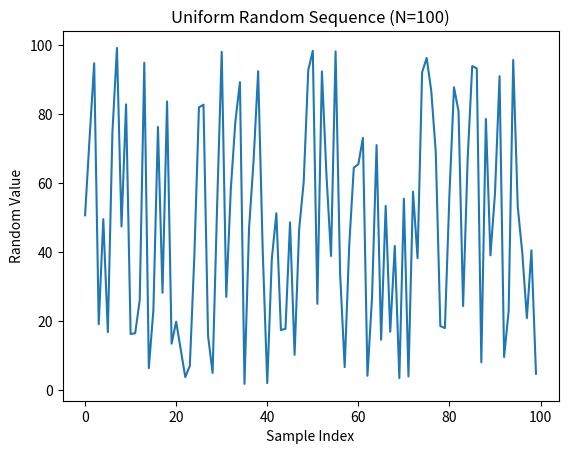
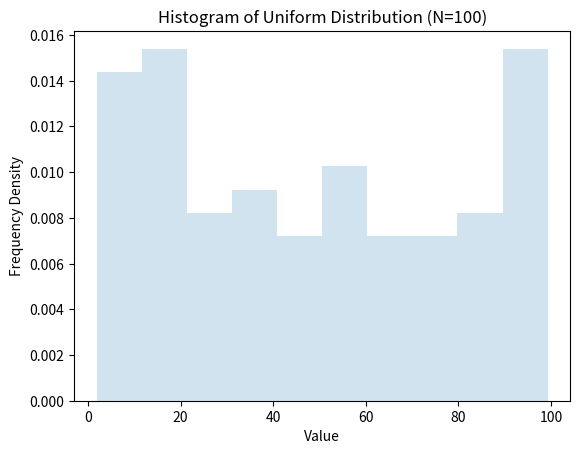
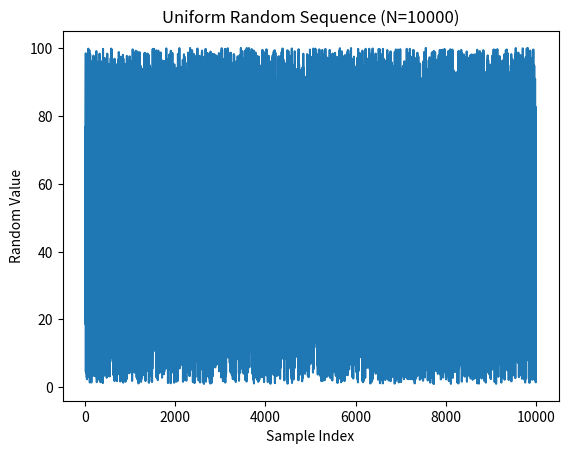
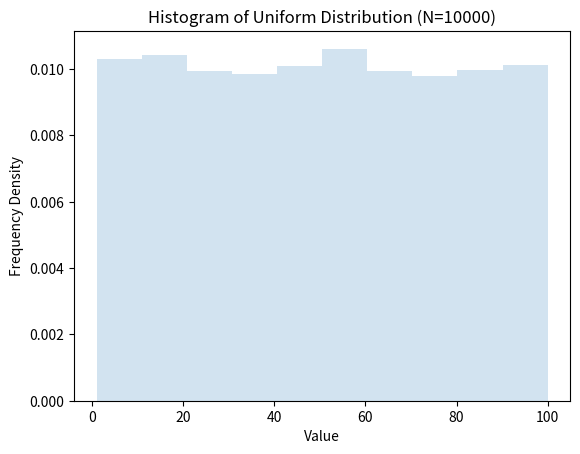

Write the Python code that produced these figures, in order.
# ------------------------------------------------------------
# 一様乱数の生成と分布の可視化
# ------------------------------------------------------------
import numpy as np
import matplotlib.pyplot as plt

# ------------------------------------------------------------
# 1. サンプル数 N = 100 の場合
# ------------------------------------------------------------
a = 1  # 乱数の下限値
b = 100  # 乱数の上限値
N = 100  # サンプル数

# [a, b) の範囲で一様分布乱数を N 個生成
X1 = np.random.uniform(a, b, N)

# 生成した乱数の値をプロット（系列として表示）
plt.plot(X1)
plt.title("Uniform Random Sequence (N=100)")
plt.xlabel("Sample Index")
plt.ylabel("Random Value")
plt.show()

# 生成した乱数のヒストグラムを描画
plt.figure()
plt.hist(X1, density=True, histtype="stepfilled", alpha=0.2)
plt.title("Histogram of Uniform Distribution (N=100)")
plt.xlabel("Value")
plt.ylabel("Frequency Density")
plt.show()

# ------------------------------------------------------------
# 2. サンプル数 N = 10000 の場合
# ------------------------------------------------------------
a = 1
b = 100
N = 10000

# より大きなサンプルで乱数生成
X2 = np.random.uniform(a, b, N)

# 乱数系列を描画（値が広範囲に散らばるため密度が高い）
plt.figure()
plt.plot(X2)
plt.title("Uniform Random Sequence (N=10000)")
plt.xlabel("Sample Index")
plt.ylabel("Random Value")
plt.show()

# ヒストグラムで分布形状を可視化
plt.figure()
plt.hist(X2, density=True, histtype="stepfilled", alpha=0.2)
plt.title("Histogram of Uniform Distribution (N=10000)")
plt.xlabel("Value")
plt.ylabel("Frequency Density")
plt.show()
